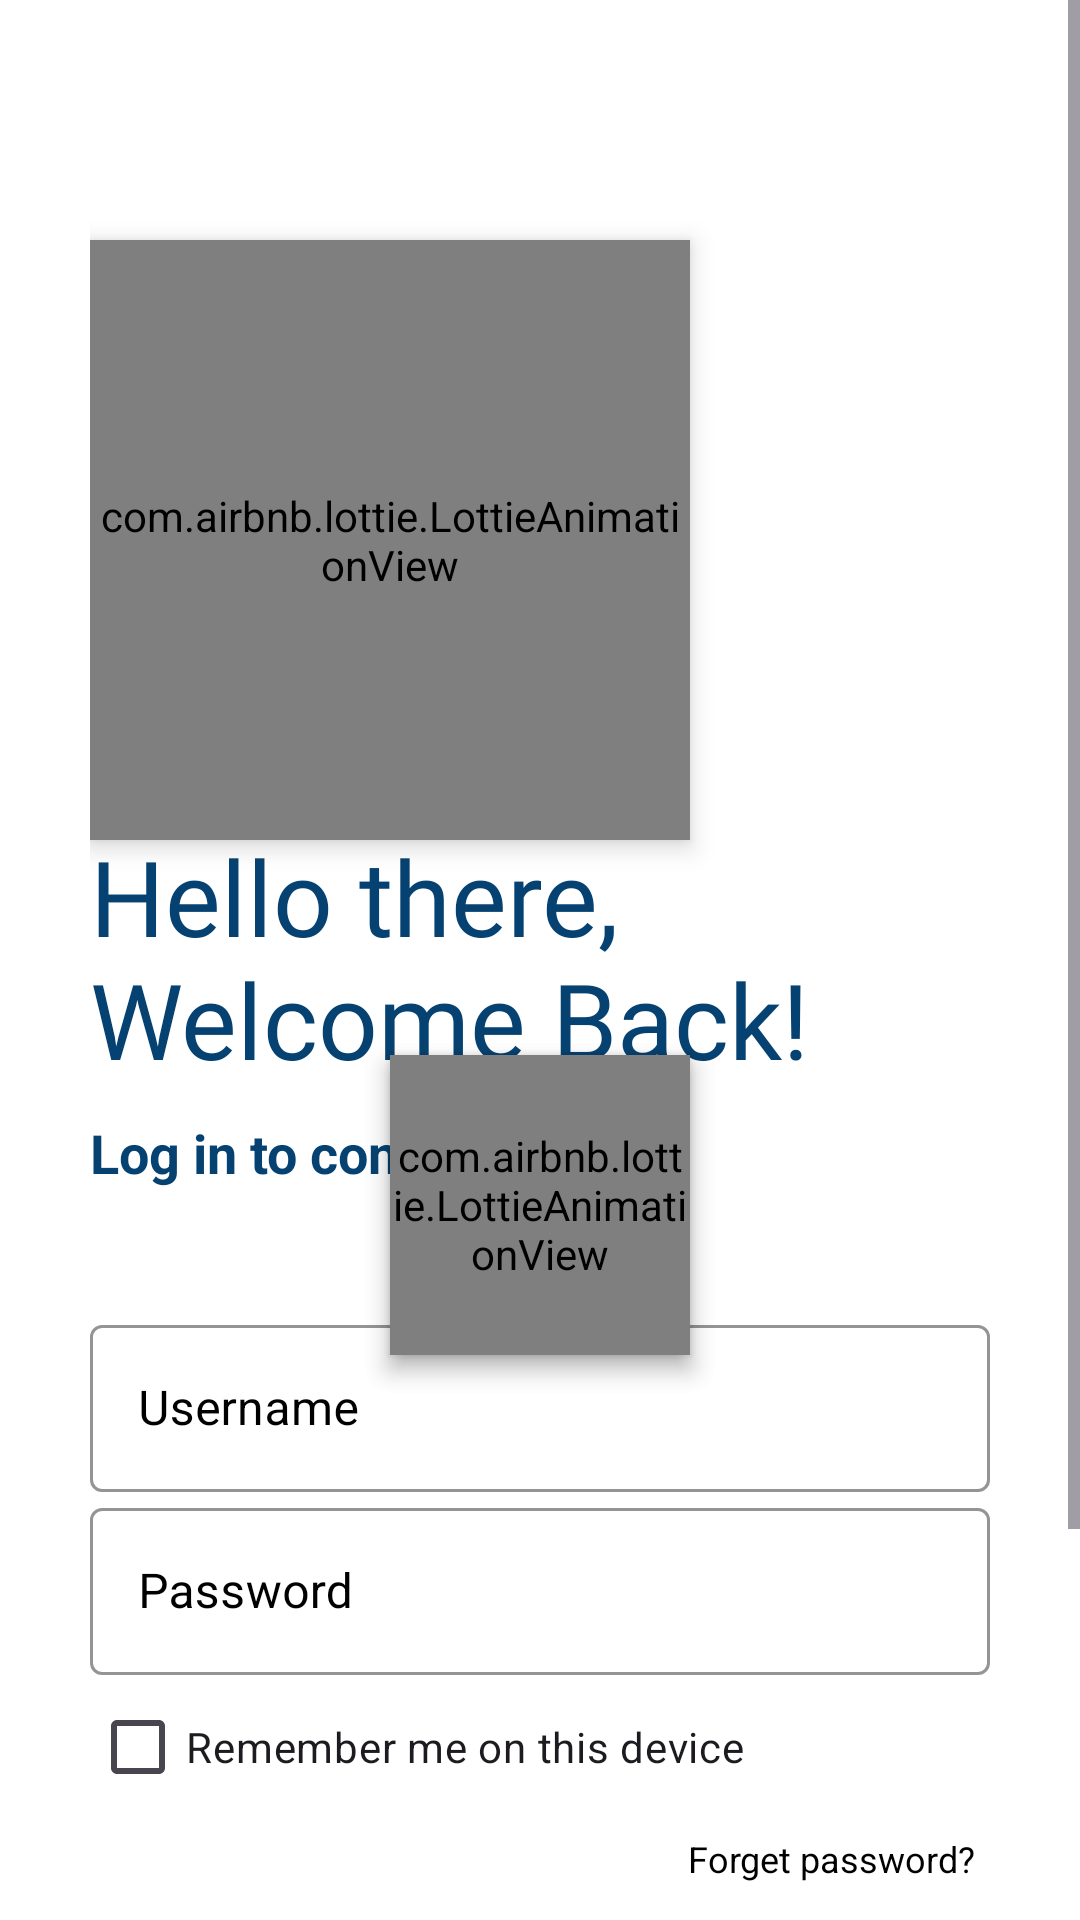

This screen was rendered from an Android layout file. Write that file and the resources it references.
<!-- AndroidManifest.xml: application theme Theme.Dashbosrd -->
<!-- res/layout/activity_login.xml -->
<?xml version="1.0" encoding="utf-8"?>
<ScrollView xmlns:android="http://schemas.android.com/apk/res/android"
    xmlns:app="http://schemas.android.com/apk/res-auto"
    xmlns:tools="http://schemas.android.com/tools"
    android:layout_width="match_parent"
    android:layout_height="match_parent"
    android:background="@color/white"
    android:orientation="vertical"

    tools:context=".Login">

    <RelativeLayout
        android:background="@color/white"
        android:padding="30dp"
        android:layout_width="match_parent"
        android:layout_height="match_parent">


        <LinearLayout
            android:background="@color/white"
            android:id="@+id/upperLinearLayoutId"
            android:layout_width="match_parent"
            android:layout_height="wrap_content"
            android:orientation="vertical">

            <com.airbnb.lottie.LottieAnimationView
                android:id="@+id/loginIconId"
                android:layout_width="200dp"
                android:layout_height="200dp"
                android:layout_marginTop="50dp"
                android:elevation="5dp"
                android:transitionName="logo_transition"
                app:lottie_autoPlay="true"
                app:lottie_loop="true"
                app:lottie_rawRes="@raw/login4" />

            <TextView
                android:id="@+id/loginMainTextId"
                android:layout_width="wrap_content"
                android:layout_height="wrap_content"
                android:layout_marginTop="0dp"
                android:fontFamily="@font/bungee"
                android:includeFontPadding="false"
                android:text="Hello there, Welcome Back!"
                android:textColor="#064271"
                android:textSize="35sp"
                android:transitionName="maintext_transition" />

            <TextView
                android:id="@+id/loginSecondaryTextId"
                android:layout_width="wrap_content"
                android:layout_height="wrap_content"
                android:layout_marginTop="10dp"
                android:text="Log in to continue"
                android:textColor="#064271"
                android:textSize="18sp"
                android:textStyle="bold"
                android:transitionName="secondarytext_transition" />

            <LinearLayout
                android:layout_width="match_parent"
                android:layout_height="wrap_content"
                android:layout_marginTop="40dp"
                android:layout_marginBottom="20dp"
                android:orientation="vertical">

                <com.google.android.material.textfield.TextInputLayout
                    android:id="@+id/loginUserNameTextInputLayoutId"
                    style="@style/Widget.MaterialComponents.TextInputLayout.OutlinedBox"
                    android:layout_width="match_parent"
                    android:layout_height="wrap_content"
                    android:hint="Username"
                    android:textColorHint="@color/black"
                    android:transitionName="username_transition"
                    app:boxStrokeColor="@color/black"
                    app:boxStrokeWidthFocused="2dp"
                    app:endIconMode="clear_text"
                    app:endIconTint="@color/black"
                    app:hintTextColor="@color/black"
                    app:startIconTint="@color/black">

                    <com.google.android.material.textfield.TextInputEditText
                        android:layout_width="match_parent"
                        android:layout_height="wrap_content"
                        android:inputType="text"
                        android:textColor="@color/black"
                        android:textCursorDrawable="@null" />
                </com.google.android.material.textfield.TextInputLayout>

                <com.google.android.material.textfield.TextInputLayout
                    android:id="@+id/loginpasswordTextInputLayoutId"
                    style="@style/Widget.MaterialComponents.TextInputLayout.OutlinedBox"
                    android:layout_width="match_parent"
                    android:layout_height="wrap_content"
                    android:hint="Password"
                    android:textColorHint="@color/black"
                    android:transitionName="password_transition"
                    app:boxStrokeColor="@color/black"
                    app:boxStrokeWidthFocused="2dp"
                    app:endIconMode="clear_text"
                    app:endIconTint="@color/black"
                    app:hintTextColor="@color/black"
                    app:passwordToggleEnabled="true"
                    app:startIconTint="@color/black">

                    <com.google.android.material.textfield.TextInputEditText
                        android:layout_width="match_parent"
                        android:layout_height="wrap_content"
                        android:inputType="textPassword"
                        android:textColor="@color/black"
                        android:textCursorDrawable="@null" />
                </com.google.android.material.textfield.TextInputLayout>

                <androidx.appcompat.widget.AppCompatCheckBox
                    android:id="@+id/checkboxRememberMeId"
                    style="@style/Widget.Material3.CompoundButton.CheckBox"
                    android:layout_width="wrap_content"
                    android:layout_height="wrap_content"
                    android:text="Remember me on this device" />

                <TextView
                    android:id="@+id/loginFOrgetPasswordButtonId"
                    android:layout_width="wrap_content"
                    android:layout_height="wrap_content"
                    android:layout_gravity="right"
                    android:layout_margin="5dp"
                    android:background="#00000000"
                    android:backgroundTint="@color/white"
                    android:elevation="0dp"
                    android:padding="0dp"
                    android:text="Forget password?"
                    android:textColor="@color/black"
                    android:textSize="12sp" />

                <Button
                    android:id="@+id/loginLoginButtonId"
                    android:layout_width="match_parent"
                    android:layout_height="wrap_content"
                    android:layout_marginTop="10dp"
                    android:layout_marginBottom="5dp"
                    android:backgroundTint="#064271"
                    android:elevation="10dp"
                    android:fontFamily="@font/bungee"
                    android:text="Enter"
                    android:textColor="@color/white"
                    android:transitionName="enter_button_transition" />

                <Button
                    android:id="@+id/loginSignupButtonId"
                    android:layout_width="match_parent"
                    android:layout_height="wrap_content"
                    android:layout_gravity="center"
                    android:layout_margin="5dp"
                    android:background="#00000000"
                    android:backgroundTint="@color/white"
                    android:elevation="0dp"
                    android:text="Don't Have any account? Sign Up"
                    android:textColor="@color/black"
                    android:textSize="12sp"
                    android:transitionName="login_signup_transition" />
            </LinearLayout>


            
            
            
            
            
            

        </LinearLayout>

        <com.airbnb.lottie.LottieAnimationView
            android:id="@+id/loginProgressBarId"
            android:layout_width="100dp"
            android:layout_height="100dp"
            android:layout_centerInParent="true"
            android:layout_marginTop="20dp"
            android:elevation="5dp"
            app:lottie_autoPlay="true"
            app:lottie_loop="true"
            app:lottie_rawRes="@raw/login5" />

        <com.airbnb.lottie.LottieAnimationView
            android:id="@+id/noInternetLoginId"
            android:layout_width="100dp"
            android:layout_height="100dp"
            android:layout_centerInParent="true"
            android:layout_marginTop="20dp"
            android:elevation="5dp"
            app:lottie_autoPlay="true"
            app:lottie_loop="true"
            app:lottie_rawRes="@raw/no_internet4" />

    </RelativeLayout>

</ScrollView>
<!-- resources referenced by this layout -->
<resources>
  <color name="black">#FF000000</color>
  <color name="white">#FFFFFFFF</color>
  <style name="Theme.Dashbosrd" parent="Theme.Material3.Light.NoActionBar">
          
          <item name="colorPrimary">#03A9F4</item>
          <item name="colorPrimaryVariant">#03A9F4</item>
          <item name="colorOnPrimary">@color/white</item>
          
          <item name="colorSecondary">@color/black</item>
          <item name="colorSecondaryVariant">@color/teal_700</item>
          <item name="colorOnSecondary">@color/black</item>
          
          <item name="android:statusBarColor">#C364CDFD</item>
          
      </style>
  <color name="teal_700">#FF018786</color>
</resources>
